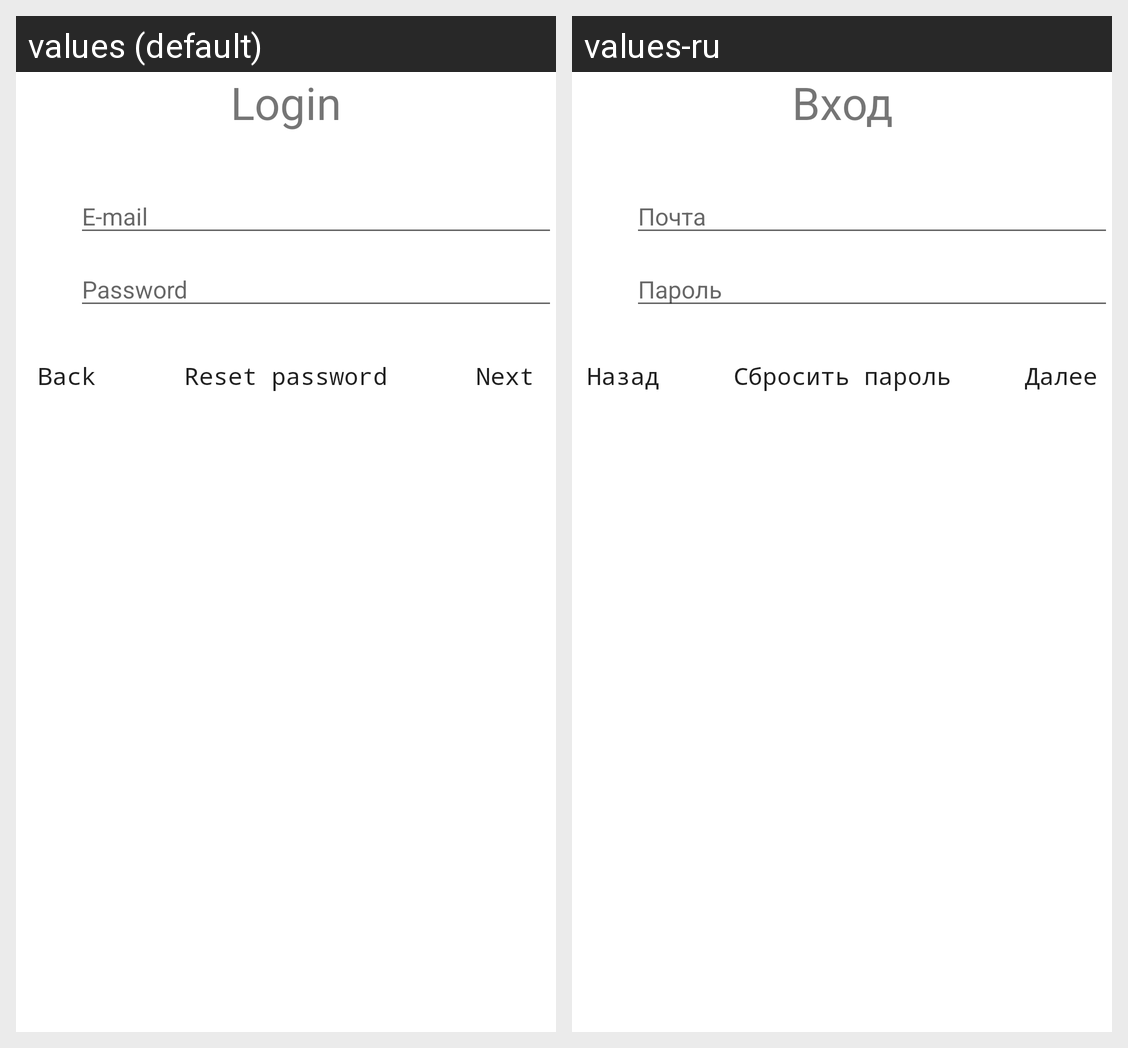

Strings drawn on this Android screen and how each of the app's shown locales translates them:
Android screen res/layout/fragment_email_login.xml rendered under 2 locales, left to right: values (default), values-ru. Device: Nexus 5 (rendered at 1080×1920; each locale shown at half size, 540×960, under a caption strip naming it); theme AppTheme.
Strings drawn on this screen, with the default value and each locale's value (text and hints the layout hard-codes, and strings that could not be matched under every locale, appear in the picture but are not listed):

title_login
  values: Login
      
  values-ru: Вход
      

hint_email
  values: E-mail
  values-ru: Почта

hint_password
  values: Password
  values-ru: Пароль

button_back
  values: Back
  values-ru: Назад

button_reset_password
  values: Reset password
  values-ru: Сбросить пароль

button_next
  values: Next
  values-ru: Далее
